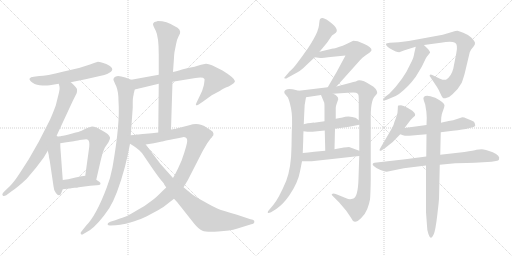
t = 0.00 s
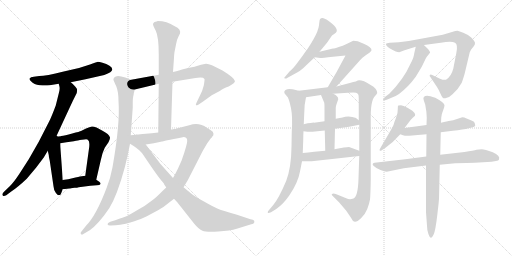
t = 3.68 s
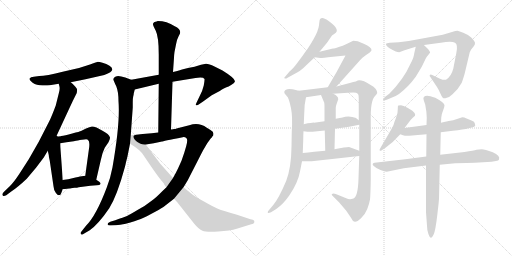
t = 7.35 s
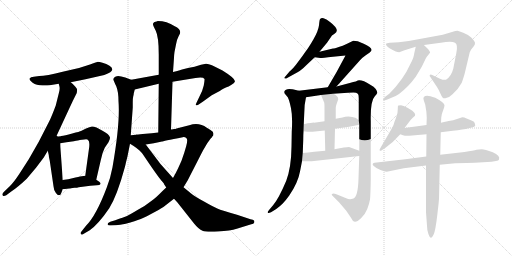
t = 11.03 s
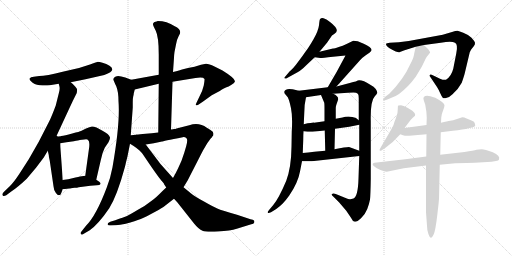
t = 14.70 s
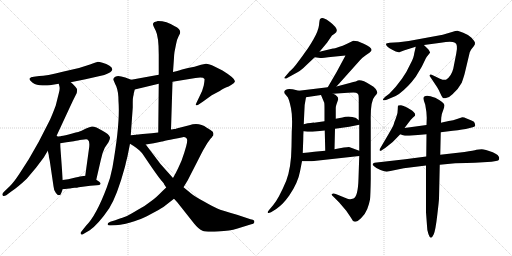
t = 18.38 s

The animated SVG that drew these frames (rendered in a browser with its animation timeline set to each time). Animation: 23 CSS @keyframes rules; one cycle of 18.38 s.

<svg version="1.1" viewBox="0 0 2048 1024" xmlns="http://www.w3.org/2000/svg">
  <g stroke="lightgray" stroke-dasharray="1,1" stroke-width="1" transform="scale(4, 4)">
    <line x1="0" y1="0" x2="256" y2="256"></line>
    <line x1="256" y1="0" x2="0" y2="256"></line>
    <line x1="128" y1="0" x2="128" y2="256"></line>
    <line x1="0" y1="128" x2="256" y2="128"></line>
    <line x1="256" y1="0" x2="512" y2="256"></line>
    <line x1="512" y1="0" x2="256" y2="256"></line>
    <line x1="384" y1="0" x2="384" y2="256"></line>
    <line x1="256" y1="128" x2="512" y2="128"></line>
  </g>
<g transform="scale(1, -1) translate(0, -850)">
   <style type="text/css">
    @keyframes keyframes0 {
      from {
       stroke: black;
       stroke-dashoffset: 572;
       stroke-width: 128;
       }
       65% {
       animation-timing-function: step-end;
       stroke: black;
       stroke-dashoffset: 0;
       stroke-width: 128;
       }
       to {
       stroke: black;
       stroke-width: 1024;
       }
       }
       #make-me-a-hanzi-animation-0 {
         animation: keyframes0 0.715495s both;
         animation-delay: 0.000000s;
         animation-timing-function: linear;
       }
    @keyframes keyframes1 {
      from {
       stroke: black;
       stroke-dashoffset: 785;
       stroke-width: 128;
       }
       72% {
       animation-timing-function: step-end;
       stroke: black;
       stroke-dashoffset: 0;
       stroke-width: 128;
       }
       to {
       stroke: black;
       stroke-width: 1024;
       }
       }
       #make-me-a-hanzi-animation-1 {
         animation: keyframes1 0.888835s both;
         animation-delay: 0.715495s;
         animation-timing-function: linear;
       }
    @keyframes keyframes2 {
      from {
       stroke: black;
       stroke-dashoffset: 476;
       stroke-width: 128;
       }
       61% {
       animation-timing-function: step-end;
       stroke: black;
       stroke-dashoffset: 0;
       stroke-width: 128;
       }
       to {
       stroke: black;
       stroke-width: 1024;
       }
       }
       #make-me-a-hanzi-animation-2 {
         animation: keyframes2 0.637370s both;
         animation-delay: 1.604330s;
         animation-timing-function: linear;
       }
    @keyframes keyframes3 {
      from {
       stroke: black;
       stroke-dashoffset: 592;
       stroke-width: 128;
       }
       66% {
       animation-timing-function: step-end;
       stroke: black;
       stroke-dashoffset: 0;
       stroke-width: 128;
       }
       to {
       stroke: black;
       stroke-width: 1024;
       }
       }
       #make-me-a-hanzi-animation-3 {
         animation: keyframes3 0.731771s both;
         animation-delay: 2.241700s;
         animation-timing-function: linear;
       }
    @keyframes keyframes4 {
      from {
       stroke: black;
       stroke-dashoffset: 401;
       stroke-width: 128;
       }
       57% {
       animation-timing-function: step-end;
       stroke: black;
       stroke-dashoffset: 0;
       stroke-width: 128;
       }
       to {
       stroke: black;
       stroke-width: 1024;
       }
       }
       #make-me-a-hanzi-animation-4 {
         animation: keyframes4 0.576335s both;
         animation-delay: 2.973471s;
         animation-timing-function: linear;
       }
    @keyframes keyframes5 {
      from {
       stroke: black;
       stroke-dashoffset: 721;
       stroke-width: 128;
       }
       70% {
       animation-timing-function: step-end;
       stroke: black;
       stroke-dashoffset: 0;
       stroke-width: 128;
       }
       to {
       stroke: black;
       stroke-width: 1024;
       }
       }
       #make-me-a-hanzi-animation-5 {
         animation: keyframes5 0.836751s both;
         animation-delay: 3.549806s;
         animation-timing-function: linear;
       }
    @keyframes keyframes6 {
      from {
       stroke: black;
       stroke-dashoffset: 931;
       stroke-width: 128;
       }
       75% {
       animation-timing-function: step-end;
       stroke: black;
       stroke-dashoffset: 0;
       stroke-width: 128;
       }
       to {
       stroke: black;
       stroke-width: 1024;
       }
       }
       #make-me-a-hanzi-animation-6 {
         animation: keyframes6 1.007650s both;
         animation-delay: 4.386557s;
         animation-timing-function: linear;
       }
    @keyframes keyframes7 {
      from {
       stroke: black;
       stroke-dashoffset: 709;
       stroke-width: 128;
       }
       70% {
       animation-timing-function: step-end;
       stroke: black;
       stroke-dashoffset: 0;
       stroke-width: 128;
       }
       to {
       stroke: black;
       stroke-width: 1024;
       }
       }
       #make-me-a-hanzi-animation-7 {
         animation: keyframes7 0.826986s both;
         animation-delay: 5.394207s;
         animation-timing-function: linear;
       }
    @keyframes keyframes8 {
      from {
       stroke: black;
       stroke-dashoffset: 1038;
       stroke-width: 128;
       }
       77% {
       animation-timing-function: step-end;
       stroke: black;
       stroke-dashoffset: 0;
       stroke-width: 128;
       }
       to {
       stroke: black;
       stroke-width: 1024;
       }
       }
       #make-me-a-hanzi-animation-8 {
         animation: keyframes8 1.094727s both;
         animation-delay: 6.221193s;
         animation-timing-function: linear;
       }
    @keyframes keyframes9 {
      from {
       stroke: black;
       stroke-dashoffset: 874;
       stroke-width: 128;
       }
       74% {
       animation-timing-function: step-end;
       stroke: black;
       stroke-dashoffset: 0;
       stroke-width: 128;
       }
       to {
       stroke: black;
       stroke-width: 1024;
       }
       }
       #make-me-a-hanzi-animation-9 {
         animation: keyframes9 0.961263s both;
         animation-delay: 7.315920s;
         animation-timing-function: linear;
       }
    @keyframes keyframes10 {
      from {
       stroke: black;
       stroke-dashoffset: 549;
       stroke-width: 128;
       }
       64% {
       animation-timing-function: step-end;
       stroke: black;
       stroke-dashoffset: 0;
       stroke-width: 128;
       }
       to {
       stroke: black;
       stroke-width: 1024;
       }
       }
       #make-me-a-hanzi-animation-10 {
         animation: keyframes10 0.696777s both;
         animation-delay: 8.277183s;
         animation-timing-function: linear;
       }
    @keyframes keyframes11 {
      from {
       stroke: black;
       stroke-dashoffset: 588;
       stroke-width: 128;
       }
       66% {
       animation-timing-function: step-end;
       stroke: black;
       stroke-dashoffset: 0;
       stroke-width: 128;
       }
       to {
       stroke: black;
       stroke-width: 1024;
       }
       }
       #make-me-a-hanzi-animation-11 {
         animation: keyframes11 0.728516s both;
         animation-delay: 8.973960s;
         animation-timing-function: linear;
       }
    @keyframes keyframes12 {
      from {
       stroke: black;
       stroke-dashoffset: 790;
       stroke-width: 128;
       }
       72% {
       animation-timing-function: step-end;
       stroke: black;
       stroke-dashoffset: 0;
       stroke-width: 128;
       }
       to {
       stroke: black;
       stroke-width: 1024;
       }
       }
       #make-me-a-hanzi-animation-12 {
         animation: keyframes12 0.892904s both;
         animation-delay: 9.702476s;
         animation-timing-function: linear;
       }
    @keyframes keyframes13 {
      from {
       stroke: black;
       stroke-dashoffset: 1106;
       stroke-width: 128;
       }
       78% {
       animation-timing-function: step-end;
       stroke: black;
       stroke-dashoffset: 0;
       stroke-width: 128;
       }
       to {
       stroke: black;
       stroke-width: 1024;
       }
       }
       #make-me-a-hanzi-animation-13 {
         animation: keyframes13 1.150065s both;
         animation-delay: 10.595380s;
         animation-timing-function: linear;
       }
    @keyframes keyframes14 {
      from {
       stroke: black;
       stroke-dashoffset: 474;
       stroke-width: 128;
       }
       61% {
       animation-timing-function: step-end;
       stroke: black;
       stroke-dashoffset: 0;
       stroke-width: 128;
       }
       to {
       stroke: black;
       stroke-width: 1024;
       }
       }
       #make-me-a-hanzi-animation-14 {
         animation: keyframes14 0.635742s both;
         animation-delay: 11.745445s;
         animation-timing-function: linear;
       }
    @keyframes keyframes15 {
      from {
       stroke: black;
       stroke-dashoffset: 492;
       stroke-width: 128;
       }
       62% {
       animation-timing-function: step-end;
       stroke: black;
       stroke-dashoffset: 0;
       stroke-width: 128;
       }
       to {
       stroke: black;
       stroke-width: 1024;
       }
       }
       #make-me-a-hanzi-animation-15 {
         animation: keyframes15 0.650391s both;
         animation-delay: 12.381187s;
         animation-timing-function: linear;
       }
    @keyframes keyframes16 {
      from {
       stroke: black;
       stroke-dashoffset: 478;
       stroke-width: 128;
       }
       61% {
       animation-timing-function: step-end;
       stroke: black;
       stroke-dashoffset: 0;
       stroke-width: 128;
       }
       to {
       stroke: black;
       stroke-width: 1024;
       }
       }
       #make-me-a-hanzi-animation-16 {
         animation: keyframes16 0.638997s both;
         animation-delay: 13.031578s;
         animation-timing-function: linear;
       }
    @keyframes keyframes17 {
      from {
       stroke: black;
       stroke-dashoffset: 857;
       stroke-width: 128;
       }
       74% {
       animation-timing-function: step-end;
       stroke: black;
       stroke-dashoffset: 0;
       stroke-width: 128;
       }
       to {
       stroke: black;
       stroke-width: 1024;
       }
       }
       #make-me-a-hanzi-animation-17 {
         animation: keyframes17 0.947428s both;
         animation-delay: 13.670575s;
         animation-timing-function: linear;
       }
    @keyframes keyframes18 {
      from {
       stroke: black;
       stroke-dashoffset: 519;
       stroke-width: 128;
       }
       63% {
       animation-timing-function: step-end;
       stroke: black;
       stroke-dashoffset: 0;
       stroke-width: 128;
       }
       to {
       stroke: black;
       stroke-width: 1024;
       }
       }
       #make-me-a-hanzi-animation-18 {
         animation: keyframes18 0.672363s both;
         animation-delay: 14.618003s;
         animation-timing-function: linear;
       }
    @keyframes keyframes19 {
      from {
       stroke: black;
       stroke-dashoffset: 461;
       stroke-width: 128;
       }
       60% {
       animation-timing-function: step-end;
       stroke: black;
       stroke-dashoffset: 0;
       stroke-width: 128;
       }
       to {
       stroke: black;
       stroke-width: 1024;
       }
       }
       #make-me-a-hanzi-animation-19 {
         animation: keyframes19 0.625163s both;
         animation-delay: 15.290366s;
         animation-timing-function: linear;
       }
    @keyframes keyframes20 {
      from {
       stroke: black;
       stroke-dashoffset: 543;
       stroke-width: 128;
       }
       64% {
       animation-timing-function: step-end;
       stroke: black;
       stroke-dashoffset: 0;
       stroke-width: 128;
       }
       to {
       stroke: black;
       stroke-width: 1024;
       }
       }
       #make-me-a-hanzi-animation-20 {
         animation: keyframes20 0.691895s both;
         animation-delay: 15.915529s;
         animation-timing-function: linear;
       }
    @keyframes keyframes21 {
      from {
       stroke: black;
       stroke-dashoffset: 739;
       stroke-width: 128;
       }
       71% {
       animation-timing-function: step-end;
       stroke: black;
       stroke-dashoffset: 0;
       stroke-width: 128;
       }
       to {
       stroke: black;
       stroke-width: 1024;
       }
       }
       #make-me-a-hanzi-animation-21 {
         animation: keyframes21 0.851400s both;
         animation-delay: 16.607424s;
         animation-timing-function: linear;
       }
    @keyframes keyframes22 {
      from {
       stroke: black;
       stroke-dashoffset: 820;
       stroke-width: 128;
       }
       73% {
       animation-timing-function: step-end;
       stroke: black;
       stroke-dashoffset: 0;
       stroke-width: 128;
       }
       to {
       stroke: black;
       stroke-width: 1024;
       }
       }
       #make-me-a-hanzi-animation-22 {
         animation: keyframes22 0.917318s both;
         animation-delay: 17.458824s;
         animation-timing-function: linear;
       }
</style>
<path d="M 283.0 521.5 L 342.0 533.5 L 417.0 550.5 Q 468.0 567.5 438.0 587.5 Q 426.0 594.5 410.0 599.0 Q 394.0 603.5 389.0 602.5 Q 384.0 601.5 360.0 592.5 L 316.0 578.5 L 255.0 564.5 Q 183.0 546.5 157.0 546.5 L 135.0 543.5 Q 122.0 542.5 118.5 536.5 Q 115.0 530.5 130.5 519.5 Q 146.0 508.5 170.0 508.5 Q 194.0 508.5 199.0 509.5 L 235.0 515.5 L 283.0 521.5 Z" fill="lightgray"></path> 
<path d="M 225.0 304.5 L 284.0 431.5 Q 290.0 443.5 291.0 446.5 L 307.0 478.5 Q 309.0 488.5 308.0 494.5 Q 306.0 499.5 295.0 510.5 Q 284.0 521.5 283.0 521.5 C 261.0 541.5 229.0 544.5 235.0 515.5 L 238.0 503.5 Q 240.0 495.5 236.0 480.5 Q 232.0 464.5 223.0 428.5 Q 205.0 380.5 197.0 365.5 L 155.0 283.5 L 115.0 213.5 L 77.0 154.5 Q 56.0 122.5 39.0 105.5 L 16.0 83.5 Q 6.0 73.5 11.0 68.5 Q 15.0 63.5 25.0 69.5 L 45.0 84.5 Q 70.0 100.5 107.0 135.5 L 144.0 179.5 L 175.0 220.5 L 191.0 247.5 L 225.0 304.5 Z" fill="lightgray"></path> 
<path d="M 191.0 247.5 L 195.0 230.5 Q 195.0 222.5 199.0 207.5 L 214.0 105.5 Q 215.0 89.5 223.0 79.5 Q 231.0 68.5 236.0 69.5 Q 243.0 69.5 245.0 78.5 L 251.0 93.5 L 251.0 130.5 L 243.0 240.5 Q 241.0 262.5 241.0 277.5 C 240.0 321.5 170.0 337.5 191.0 247.5 Z" fill="lightgray"></path> 
<path d="M 319.0 290.5 L 337.0 292.5 Q 350.0 294.5 352.0 290.5 Q 359.0 286.5 357.0 263.5 L 341.0 147.5 C 337.0 117.5 378.0 102.5 385.0 131.5 L 403.0 209.5 Q 409.0 240.5 419.0 259.5 L 434.0 281.5 Q 441.0 296.5 440.0 300.5 Q 436.0 314.5 410.0 327.5 Q 383.0 344.5 368.0 344.5 Q 359.0 342.5 344.0 336.5 L 324.0 326.5 Q 320.0 324.5 289.0 316.5 Q 258.0 308.5 245.0 306.5 L 244.0 305.5 L 241.0 305.5 L 234.0 304.5 L 225.0 304.5 C 195.0 303.5 211.0 272.5 241.0 277.5 L 266.0 281.5 L 295.0 285.5 Q 315.0 289.5 319.0 290.5 Z" fill="lightgray"></path> 
<path d="M 298.0 99.5 Q 309.0 99.5 315.0 101.5 L 361.0 107.5 L 387.0 109.5 Q 400.0 109.5 402.0 114.5 Q 403.0 119.5 397.0 123.5 L 385.0 131.5 L 341.0 147.5 L 327.0 145.5 Q 325.0 145.5 302.0 140.5 L 273.0 133.5 Q 269.0 132.5 251.0 130.5 C 221.0 127.5 221.0 90.5 251.0 93.5 L 277.0 96.5 Q 281.0 96.5 284.0 97.5 L 298.0 99.5 Z" fill="lightgray"></path> 
<path d="M 690.0 523.5 L 782.0 538.5 Q 813.0 543.5 818.0 534.5 Q 819.0 531.5 815.0 508.5 Q 810.0 485.5 797.0 462.5 L 785.0 437.5 Q 779.0 423.5 793.0 431.5 L 811.0 443.5 L 847.0 469.5 L 879.0 486.5 Q 898.0 499.5 906.0 501.5 Q 913.0 503.5 926.0 511.5 Q 939.0 518.5 940.0 525.5 Q 940.0 537.5 890.0 568.5 L 858.0 584.5 Q 836.0 595.5 824.0 595.5 L 804.0 591.5 L 778.0 583.5 L 752.0 578.5 L 732.0 573.5 Q 720.0 569.5 692.0 562.5 L 635.0 551.5 L 525.0 531.5 C 495.0 526.5 510.0 485.5 539.0 492.5 L 635.0 515.5 L 690.0 523.5 Z" fill="lightgray"></path> 
<path d="M 525.0 531.5 L 501.0 540.5 Q 466.0 552.5 457.0 540.5 Q 452.0 534.5 454.0 530.5 Q 455.0 526.5 465.0 505.5 Q 474.0 483.5 474.0 445.5 Q 481.0 358.5 450.0 181.5 Q 442.0 138.5 427.0 100.5 Q 385.0 -11.5 344.0 -52.5 L 325.0 -76.5 Q 320.0 -81.5 324.0 -86.5 Q 327.0 -90.5 335.0 -84.5 L 359.0 -70.5 Q 394.0 -45.5 437.0 17.5 Q 469.0 69.5 499.0 180.5 Q 502.0 191.5 504.0 201.5 L 510.0 225.5 L 520.0 275.5 L 523.0 309.5 L 531.0 420.5 L 531.0 441.5 Q 531.0 457.5 533.0 465.5 Q 535.0 472.5 535.0 476.5 L 539.0 492.5 C 545.0 521.5 546.0 523.5 525.0 531.5 Z" fill="lightgray"></path> 
<path d="M 684.0 332.5 L 690.0 523.5 L 692.0 562.5 L 696.0 619.5 Q 696.0 628.5 698.0 642.5 L 704.0 672.5 Q 708.0 694.5 714.0 704.5 L 720.0 716.5 Q 725.0 733.5 699.0 745.5 Q 667.0 766.5 631.0 766.5 Q 628.0 765.5 618.0 762.5 Q 611.0 757.5 612.0 752.5 Q 613.0 747.5 617.0 739.5 L 623.0 727.5 Q 635.0 703.5 635.0 632.5 L 635.0 551.5 L 635.0 515.5 L 633.0 320.5 C 633.0 290.5 683.0 302.5 684.0 332.5 Z" fill="lightgray"></path> 
<path d="M 757.0 349.5 L 706.0 336.5 Q 702.0 334.5 695.0 334.5 L 693.0 333.5 Q 686.0 333.5 684.0 332.5 L 633.0 320.5 L 607.0 317.5 L 571.0 314.5 Q 549.0 312.5 545.0 311.5 C 515.0 308.5 553.0 267.5 583.0 272.5 L 615.0 277.5 L 648.0 284.5 Q 649.0 285.5 731.0 301.5 Q 740.0 302.5 746.0 297.5 Q 752.0 291.5 745.0 266.5 L 737.0 239.5 L 726.0 207.5 L 712.0 176.5 Q 705.0 161.5 692.0 138.5 L 665.0 100.5 L 650.0 86.5 Q 622.0 57.5 604.0 45.5 Q 582.0 27.5 550.0 10.5 Q 520.0 -7.5 508.0 -13.5 Q 495.0 -18.5 461.0 -30.5 L 441.0 -36.5 Q 430.0 -40.5 430.0 -46.5 Q 432.0 -52.5 443.0 -51.5 L 463.0 -50.5 Q 479.0 -49.5 503.0 -44.5 Q 542.0 -33.5 563.0 -25.5 Q 584.0 -16.5 619.0 2.5 Q 653.0 21.5 655.0 23.5 L 696.0 55.5 L 734.0 101.5 L 751.0 129.5 L 796.0 217.5 Q 810.0 245.5 816.0 255.5 L 829.0 277.5 L 842.0 295.5 Q 848.0 301.5 850.0 305.5 Q 854.0 307.5 854.0 315.5 Q 854.0 323.5 842.0 330.5 Q 830.0 337.5 827.0 339.5 Q 797.0 361.5 757.0 349.5 Z" fill="lightgray"></path> 
<path d="M 520.0 275.5 L 533.0 267.5 Q 544.0 261.5 557.0 249.5 Q 570.0 237.5 574.0 229.5 L 597.0 195.5 Q 639.0 134.5 648.0 125.5 Q 657.0 116.5 657.0 112.5 L 665.0 100.5 L 696.0 55.5 L 709.0 41.5 L 777.0 -44.5 Q 795.0 -66.5 810.0 -72.5 Q 824.0 -78.5 873.0 -75.5 Q 921.0 -72.5 947.0 -64.5 L 1005.0 -46.5 Q 1015.0 -45.5 1017.0 -39.5 Q 1018.0 -33.5 1016.0 -31.5 Q 1013.0 -28.5 1002.0 -26.5 L 948.0 -8.5 Q 887.0 8.5 869.0 16.5 Q 851.0 24.5 816.0 44.5 Q 780.0 63.5 762.0 78.5 L 734.0 101.5 L 692.0 138.5 L 642.0 194.5 L 583.0 272.5 C 565.0 296.5 553.0 312.5 545.0 311.5 L 523.0 309.5 C 493.0 306.5 494.0 291.5 520.0 275.5 Z" fill="lightgray"></path> 
<path d="M 1278.0 643.5 L 1308.0 679.5 L 1328.0 708.5 L 1338.0 715.5 Q 1363.0 729.5 1320.0 762.5 Q 1305.0 775.5 1294.0 777.5 Q 1283.0 778.5 1280.0 773.5 Q 1278.0 771.5 1276.0 749.5 Q 1273.0 726.5 1254.0 693.5 Q 1235.0 660.5 1221.0 642.5 Q 1211.0 627.5 1192.0 602.5 Q 1173.0 576.5 1159.0 565.5 L 1137.0 539.5 Q 1137.0 538.5 1139.0 536.5 Q 1141.0 533.5 1152.0 540.5 L 1192.0 562.5 Q 1204.0 568.5 1225.0 589.5 L 1259.0 621.5 L 1278.0 643.5 Z" fill="lightgray"></path> 
<path d="M 1346.0 504.5 L 1440.0 609.5 Q 1451.0 621.5 1463.0 629.5 L 1479.0 640.5 Q 1485.0 646.5 1486.0 649.5 Q 1488.0 660.5 1455.0 675.5 Q 1438.0 683.5 1431.0 685.5 L 1413.0 687.5 L 1384.0 673.5 Q 1372.0 667.5 1355.0 662.5 Q 1337.0 656.5 1332.0 656.5 L 1278.0 643.5 C 1249.0 636.5 1229.0 625.5 1259.0 621.5 L 1281.0 618.5 Q 1281.0 617.5 1332.0 623.5 L 1382.0 628.5 L 1347.0 563.5 L 1311.0 501.5 C 1296.0 475.5 1326.0 482.5 1346.0 504.5 Z" fill="lightgray"></path> 
<path d="M 1137.0 483.5 Q 1137.0 476.5 1141.0 473.5 L 1151.0 461.5 Q 1157.0 451.5 1164.0 417.5 Q 1171.0 383.5 1167.0 323.5 L 1166.0 263.5 Q 1165.0 180.5 1145.0 127.5 Q 1115.0 56.5 1093.0 30.5 L 1077.0 11.5 Q 1070.0 4.5 1071.0 0.5 Q 1072.0 -4.5 1084.0 1.5 L 1105.0 14.5 Q 1120.0 25.5 1131.0 36.5 Q 1142.0 47.5 1157.0 68.5 Q 1192.0 119.5 1200.0 164.5 L 1208.0 205.5 L 1211.0 238.5 L 1213.0 292.5 Q 1213.0 311.5 1214.0 325.5 L 1215.0 353.5 L 1217.0 397.5 Q 1217.0 432.5 1224.0 461.5 C 1228.0 479.5 1224.0 480.5 1195.0 487.5 L 1175.0 492.5 Q 1173.0 493.5 1157.0 494.5 Q 1141.0 494.5 1137.0 483.5 Z" fill="lightgray"></path> 
<path d="M 1437.0 226.5 L 1434.0 136.5 Q 1432.0 64.5 1414.0 56.5 Q 1404.0 53.5 1401.0 53.5 Q 1397.0 52.5 1380.0 59.5 L 1343.0 74.5 Q 1332.0 77.5 1328.0 74.5 Q 1324.0 71.5 1334.0 63.5 L 1356.0 41.5 L 1385.0 7.5 L 1404.0 -20.5 Q 1410.0 -34.5 1419.0 -36.5 Q 1427.0 -38.5 1444.0 -22.5 Q 1461.0 -6.5 1469.0 14.5 Q 1477.0 35.5 1480.0 52.5 Q 1482.0 69.5 1483.0 134.5 L 1483.0 365.5 Q 1481.0 447.5 1500.0 466.5 Q 1505.0 470.5 1509.0 478.5 Q 1510.0 483.5 1503.0 494.5 Q 1496.0 504.5 1481.0 511.5 Q 1448.0 532.5 1431.0 528.5 Q 1431.0 526.5 1399.0 518.5 L 1346.0 504.5 L 1311.0 501.5 L 1195.0 487.5 C 1165.0 483.5 1194.0 457.5 1224.0 461.5 L 1284.0 470.5 L 1332.0 475.5 L 1392.0 479.5 Q 1420.0 481.5 1424.0 479.5 Q 1428.0 477.5 1432.0 474.5 Q 1435.0 471.5 1435.0 456.5 L 1435.0 369.5 L 1437.0 351.5 L 1437.0 247.5 L 1437.0 226.5 Z" fill="lightgray"></path> 
<path d="M 1214.0 325.5 L 1230.0 323.5 Q 1232.0 322.5 1250.0 323.5 L 1299.0 328.5 L 1340.0 335.5 L 1397.0 343.5 L 1437.0 351.5 C 1453.0 354.5 1453.0 354.5 1435.0 369.5 L 1425.0 377.5 Q 1420.0 381.5 1401.0 383.5 Q 1382.0 384.5 1370.0 380.5 L 1343.0 375.5 L 1298.0 365.5 L 1256.0 359.5 Q 1255.0 360.5 1215.0 353.5 C 1185.0 348.5 1184.0 329.5 1214.0 325.5 Z" fill="lightgray"></path> 
<path d="M 1299.0 328.5 L 1301.0 247.5 C 1302.0 217.5 1337.0 223.5 1338.0 253.5 L 1340.0 335.5 L 1343.0 375.5 L 1343.0 419.5 Q 1343.0 425.5 1346.0 433.5 L 1353.0 453.5 Q 1353.0 467.5 1332.0 475.5 C 1305.0 487.5 1272.0 498.5 1284.0 470.5 L 1297.0 439.5 Q 1298.0 433.5 1298.0 410.5 L 1298.0 365.5 L 1299.0 328.5 Z" fill="lightgray"></path> 
<path d="M 1208.0 205.5 L 1247.0 205.5 L 1437.0 226.5 C 1467.0 229.5 1465.0 237.5 1437.0 247.5 L 1399.0 261.5 Q 1393.0 263.5 1338.0 253.5 L 1301.0 247.5 L 1257.0 243.5 Q 1232.0 240.5 1211.0 238.5 C 1181.0 235.5 1178.0 205.5 1208.0 205.5 Z" fill="lightgray"></path> 
<path d="M 1859.0 557.5 L 1879.0 641.5 Q 1885.0 654.5 1887.0 655.5 L 1895.0 665.5 Q 1901.0 672.5 1900.0 679.5 Q 1899.0 685.5 1886.0 699.5 Q 1872.0 712.5 1853.0 719.5 Q 1837.0 726.5 1830.0 727.5 Q 1823.0 727.5 1808.0 722.5 Q 1793.0 717.5 1771.0 711.5 L 1635.0 686.5 L 1595.0 681.5 L 1559.0 679.5 Q 1546.0 677.5 1544.0 675.5 Q 1543.0 673.5 1547.0 666.5 Q 1555.0 658.5 1569.0 651.5 L 1583.0 644.5 Q 1591.0 641.5 1597.0 641.5 L 1618.0 649.5 L 1663.0 663.5 L 1696.0 670.5 L 1763.0 679.5 Q 1807.0 686.5 1820.0 679.5 Q 1833.0 672.5 1825.0 636.5 L 1813.0 575.5 Q 1805.0 544.5 1784.0 531.5 Q 1776.0 528.5 1760.0 535.5 L 1731.0 549.5 Q 1722.0 553.5 1719.0 550.5 Q 1717.0 547.5 1722.0 541.5 L 1748.0 502.5 Q 1755.0 491.5 1761.0 477.5 Q 1767.0 463.5 1771.0 459.5 Q 1775.0 455.5 1787.0 459.5 Q 1799.0 462.5 1810.0 473.5 Q 1835.0 496.5 1847.0 519.5 Q 1856.0 545.5 1859.0 557.5 Z" fill="lightgray"></path> 
<path d="M 1663.0 663.5 L 1657.0 637.5 Q 1656.0 621.5 1642.0 595.5 Q 1614.0 532.5 1557.0 475.5 L 1541.0 463.5 Q 1531.0 454.5 1532.0 451.5 Q 1532.0 447.5 1547.0 451.5 L 1566.0 459.5 Q 1580.0 463.5 1596.0 474.5 Q 1634.0 503.5 1663.0 543.5 L 1687.0 583.5 L 1703.0 616.5 Q 1703.0 618.5 1720.0 639.5 Q 1721.0 642.5 1713.0 653.5 Q 1699.0 666.5 1696.0 670.5 C 1676.0 692.5 1670.0 692.5 1663.0 663.5 Z" fill="lightgray"></path> 
<path d="M 1618.0 338.5 L 1634.0 359.5 Q 1644.0 374.5 1651.0 379.5 L 1660.0 387.5 Q 1662.0 394.5 1658.0 398.5 Q 1654.0 404.5 1648.0 408.5 L 1628.0 420.5 Q 1613.0 428.5 1604.0 429.5 Q 1595.0 429.5 1593.0 428.5 Q 1591.0 427.5 1591.0 413.5 Q 1591.0 399.5 1587.0 388.5 L 1582.0 373.5 Q 1577.0 362.5 1575.0 353.5 Q 1572.0 344.5 1555.0 315.5 L 1521.0 257.5 Q 1517.0 253.5 1519.0 247.5 Q 1520.0 244.5 1530.0 251.5 L 1542.0 259.5 Q 1574.0 282.5 1601.0 313.5 L 1618.0 338.5 Z" fill="lightgray"></path> 
<path d="M 1706.0 350.5 L 1618.0 338.5 C 1588.0 334.5 1573.0 323.5 1601.0 313.5 L 1612.0 309.5 Q 1621.0 306.5 1637.0 307.5 L 1706.0 313.5 L 1763.0 321.5 L 1811.0 327.5 Q 1854.0 332.5 1875.0 337.5 L 1891.0 341.5 Q 1901.0 343.5 1901.0 348.5 L 1899.0 357.5 Q 1899.0 363.5 1886.0 368.5 L 1864.0 377.5 Q 1858.0 381.5 1849.0 381.5 L 1828.0 374.5 Q 1811.0 367.5 1801.0 367.5 Q 1790.0 366.5 1764.0 359.5 L 1706.0 350.5 Z" fill="lightgray"></path> 
<path d="M 1705.0 224.5 L 1621.0 213.5 L 1498.0 199.5 Q 1485.0 195.5 1495.0 186.5 Q 1504.0 177.5 1522.0 170.5 Q 1539.0 163.5 1547.0 163.5 L 1615.0 177.5 L 1704.0 188.5 L 1759.0 191.5 L 1821.0 197.5 Q 1871.0 199.5 1899.0 199.5 L 1966.0 203.5 L 1984.0 206.5 Q 1995.0 208.5 1996.0 212.5 Q 2002.0 228.5 1971.0 241.5 Q 1939.0 253.5 1927.0 253.5 Q 1915.0 253.5 1906.0 251.5 Q 1896.0 248.5 1858.0 242.5 L 1761.0 231.5 L 1705.0 224.5 Z" fill="lightgray"></path> 
<path d="M 1764.0 359.5 L 1765.0 379.5 Q 1767.0 397.5 1773.0 410.5 Q 1778.0 423.5 1778.0 429.5 Q 1777.0 440.5 1741.0 459.5 Q 1719.0 467.5 1709.0 467.5 Q 1689.0 467.5 1695.0 449.5 L 1701.0 431.5 Q 1707.0 400.5 1707.0 379.5 L 1706.0 350.5 L 1706.0 313.5 L 1705.0 224.5 L 1704.0 188.5 L 1704.0 1.5 L 1708.0 -52.5 Q 1708.0 -72.5 1714.0 -86.5 Q 1719.0 -100.5 1723.0 -100.5 Q 1727.0 -102.5 1735.0 -86.5 Q 1742.0 -70.5 1749.0 -10.5 Q 1756.0 49.5 1756.0 55.5 L 1759.0 191.5 L 1761.0 231.5 L 1763.0 321.5 L 1764.0 359.5 Z" fill="lightgray"></path> 
      <clipPath id="make-me-a-hanzi-clip-0">
      <path d="M 283.0 521.5 L 342.0 533.5 L 417.0 550.5 Q 468.0 567.5 438.0 587.5 Q 426.0 594.5 410.0 599.0 Q 394.0 603.5 389.0 602.5 Q 384.0 601.5 360.0 592.5 L 316.0 578.5 L 255.0 564.5 Q 183.0 546.5 157.0 546.5 L 135.0 543.5 Q 122.0 542.5 118.5 536.5 Q 115.0 530.5 130.5 519.5 Q 146.0 508.5 170.0 508.5 Q 194.0 508.5 199.0 509.5 L 235.0 515.5 L 283.0 521.5 Z" fill="lightgray"></path>
      </clipPath>
      <path clip-path="url(#make-me-a-hanzi-clip-0)" d="M 125.0 533.5 L 153.0 527.5 L 202.0 530.5 L 397.0 574.5 L 435.0 574.5 " fill="none" id="make-me-a-hanzi-animation-0" stroke-dasharray="444 888" stroke-linecap="round"></path>

      <clipPath id="make-me-a-hanzi-clip-1">
      <path d="M 225.0 304.5 L 284.0 431.5 Q 290.0 443.5 291.0 446.5 L 307.0 478.5 Q 309.0 488.5 308.0 494.5 Q 306.0 499.5 295.0 510.5 Q 284.0 521.5 283.0 521.5 C 261.0 541.5 229.0 544.5 235.0 515.5 L 238.0 503.5 Q 240.0 495.5 236.0 480.5 Q 232.0 464.5 223.0 428.5 Q 205.0 380.5 197.0 365.5 L 155.0 283.5 L 115.0 213.5 L 77.0 154.5 Q 56.0 122.5 39.0 105.5 L 16.0 83.5 Q 6.0 73.5 11.0 68.5 Q 15.0 63.5 25.0 69.5 L 45.0 84.5 Q 70.0 100.5 107.0 135.5 L 144.0 179.5 L 175.0 220.5 L 191.0 247.5 L 225.0 304.5 Z" fill="lightgray"></path>
      </clipPath>
      <path clip-path="url(#make-me-a-hanzi-clip-1)" d="M 242.0 510.5 L 272.0 485.5 L 212.0 336.5 L 152.0 229.5 L 90.0 141.5 L 17.0 74.5 " fill="none" id="make-me-a-hanzi-animation-1" stroke-dasharray="657 1314" stroke-linecap="round"></path>

      <clipPath id="make-me-a-hanzi-clip-2">
      <path d="M 191.0 247.5 L 195.0 230.5 Q 195.0 222.5 199.0 207.5 L 214.0 105.5 Q 215.0 89.5 223.0 79.5 Q 231.0 68.5 236.0 69.5 Q 243.0 69.5 245.0 78.5 L 251.0 93.5 L 251.0 130.5 L 243.0 240.5 Q 241.0 262.5 241.0 277.5 C 240.0 321.5 170.0 337.5 191.0 247.5 Z" fill="lightgray"></path>
      </clipPath>
      <path clip-path="url(#make-me-a-hanzi-clip-2)" d="M 226.0 296.5 L 218.0 240.5 L 236.0 78.5 " fill="none" id="make-me-a-hanzi-animation-2" stroke-dasharray="348 696" stroke-linecap="round"></path>

      <clipPath id="make-me-a-hanzi-clip-3">
      <path d="M 319.0 290.5 L 337.0 292.5 Q 350.0 294.5 352.0 290.5 Q 359.0 286.5 357.0 263.5 L 341.0 147.5 C 337.0 117.5 378.0 102.5 385.0 131.5 L 403.0 209.5 Q 409.0 240.5 419.0 259.5 L 434.0 281.5 Q 441.0 296.5 440.0 300.5 Q 436.0 314.5 410.0 327.5 Q 383.0 344.5 368.0 344.5 Q 359.0 342.5 344.0 336.5 L 324.0 326.5 Q 320.0 324.5 289.0 316.5 Q 258.0 308.5 245.0 306.5 L 244.0 305.5 L 241.0 305.5 L 234.0 304.5 L 225.0 304.5 C 195.0 303.5 211.0 272.5 241.0 277.5 L 266.0 281.5 L 295.0 285.5 Q 315.0 289.5 319.0 290.5 Z" fill="lightgray"></path>
      </clipPath>
      <path clip-path="url(#make-me-a-hanzi-clip-3)" d="M 230.0 298.5 L 247.0 291.5 L 359.0 315.5 L 370.0 314.5 L 385.0 302.5 L 394.0 292.5 L 367.0 163.5 L 380.0 139.5 " fill="none" id="make-me-a-hanzi-animation-3" stroke-dasharray="464 928" stroke-linecap="round"></path>

      <clipPath id="make-me-a-hanzi-clip-4">
      <path d="M 298.0 99.5 Q 309.0 99.5 315.0 101.5 L 361.0 107.5 L 387.0 109.5 Q 400.0 109.5 402.0 114.5 Q 403.0 119.5 397.0 123.5 L 385.0 131.5 L 341.0 147.5 L 327.0 145.5 Q 325.0 145.5 302.0 140.5 L 273.0 133.5 Q 269.0 132.5 251.0 130.5 C 221.0 127.5 221.0 90.5 251.0 93.5 L 277.0 96.5 Q 281.0 96.5 284.0 97.5 L 298.0 99.5 Z" fill="lightgray"></path>
      </clipPath>
      <path clip-path="url(#make-me-a-hanzi-clip-4)" d="M 257.0 99.5 L 267.0 112.5 L 315.0 123.5 L 342.0 126.5 L 393.0 115.5 " fill="none" id="make-me-a-hanzi-animation-4" stroke-dasharray="273 546" stroke-linecap="round"></path>

      <clipPath id="make-me-a-hanzi-clip-5">
      <path d="M 690.0 523.5 L 782.0 538.5 Q 813.0 543.5 818.0 534.5 Q 819.0 531.5 815.0 508.5 Q 810.0 485.5 797.0 462.5 L 785.0 437.5 Q 779.0 423.5 793.0 431.5 L 811.0 443.5 L 847.0 469.5 L 879.0 486.5 Q 898.0 499.5 906.0 501.5 Q 913.0 503.5 926.0 511.5 Q 939.0 518.5 940.0 525.5 Q 940.0 537.5 890.0 568.5 L 858.0 584.5 Q 836.0 595.5 824.0 595.5 L 804.0 591.5 L 778.0 583.5 L 752.0 578.5 L 732.0 573.5 Q 720.0 569.5 692.0 562.5 L 635.0 551.5 L 525.0 531.5 C 495.0 526.5 510.0 485.5 539.0 492.5 L 635.0 515.5 L 690.0 523.5 Z" fill="lightgray"></path>
      </clipPath>
      <path clip-path="url(#make-me-a-hanzi-clip-5)" d="M 534.0 527.5 L 555.0 516.5 L 763.0 558.5 L 825.0 565.5 L 848.0 551.5 L 863.0 528.5 L 794.0 440.5 " fill="none" id="make-me-a-hanzi-animation-5" stroke-dasharray="593 1186" stroke-linecap="round"></path>

      <clipPath id="make-me-a-hanzi-clip-6">
      <path d="M 525.0 531.5 L 501.0 540.5 Q 466.0 552.5 457.0 540.5 Q 452.0 534.5 454.0 530.5 Q 455.0 526.5 465.0 505.5 Q 474.0 483.5 474.0 445.5 Q 481.0 358.5 450.0 181.5 Q 442.0 138.5 427.0 100.5 Q 385.0 -11.5 344.0 -52.5 L 325.0 -76.5 Q 320.0 -81.5 324.0 -86.5 Q 327.0 -90.5 335.0 -84.5 L 359.0 -70.5 Q 394.0 -45.5 437.0 17.5 Q 469.0 69.5 499.0 180.5 Q 502.0 191.5 504.0 201.5 L 510.0 225.5 L 520.0 275.5 L 523.0 309.5 L 531.0 420.5 L 531.0 441.5 Q 531.0 457.5 533.0 465.5 Q 535.0 472.5 535.0 476.5 L 539.0 492.5 C 545.0 521.5 546.0 523.5 525.0 531.5 Z" fill="lightgray"></path>
      </clipPath>
      <path clip-path="url(#make-me-a-hanzi-clip-6)" d="M 467.0 531.5 L 499.0 506.5 L 504.0 488.5 L 495.0 294.5 L 474.0 176.5 L 454.0 106.5 L 416.0 20.5 L 381.0 -31.5 L 329.0 -81.5 " fill="none" id="make-me-a-hanzi-animation-6" stroke-dasharray="803 1606" stroke-linecap="round"></path>

      <clipPath id="make-me-a-hanzi-clip-7">
      <path d="M 684.0 332.5 L 690.0 523.5 L 692.0 562.5 L 696.0 619.5 Q 696.0 628.5 698.0 642.5 L 704.0 672.5 Q 708.0 694.5 714.0 704.5 L 720.0 716.5 Q 725.0 733.5 699.0 745.5 Q 667.0 766.5 631.0 766.5 Q 628.0 765.5 618.0 762.5 Q 611.0 757.5 612.0 752.5 Q 613.0 747.5 617.0 739.5 L 623.0 727.5 Q 635.0 703.5 635.0 632.5 L 635.0 551.5 L 635.0 515.5 L 633.0 320.5 C 633.0 290.5 683.0 302.5 684.0 332.5 Z" fill="lightgray"></path>
      </clipPath>
      <path clip-path="url(#make-me-a-hanzi-clip-7)" d="M 626.0 750.5 L 648.0 738.5 L 671.0 713.5 L 659.0 352.5 L 638.0 327.5 " fill="none" id="make-me-a-hanzi-animation-7" stroke-dasharray="581 1162" stroke-linecap="round"></path>

      <clipPath id="make-me-a-hanzi-clip-8">
      <path d="M 757.0 349.5 L 706.0 336.5 Q 702.0 334.5 695.0 334.5 L 693.0 333.5 Q 686.0 333.5 684.0 332.5 L 633.0 320.5 L 607.0 317.5 L 571.0 314.5 Q 549.0 312.5 545.0 311.5 C 515.0 308.5 553.0 267.5 583.0 272.5 L 615.0 277.5 L 648.0 284.5 Q 649.0 285.5 731.0 301.5 Q 740.0 302.5 746.0 297.5 Q 752.0 291.5 745.0 266.5 L 737.0 239.5 L 726.0 207.5 L 712.0 176.5 Q 705.0 161.5 692.0 138.5 L 665.0 100.5 L 650.0 86.5 Q 622.0 57.5 604.0 45.5 Q 582.0 27.5 550.0 10.5 Q 520.0 -7.5 508.0 -13.5 Q 495.0 -18.5 461.0 -30.5 L 441.0 -36.5 Q 430.0 -40.5 430.0 -46.5 Q 432.0 -52.5 443.0 -51.5 L 463.0 -50.5 Q 479.0 -49.5 503.0 -44.5 Q 542.0 -33.5 563.0 -25.5 Q 584.0 -16.5 619.0 2.5 Q 653.0 21.5 655.0 23.5 L 696.0 55.5 L 734.0 101.5 L 751.0 129.5 L 796.0 217.5 Q 810.0 245.5 816.0 255.5 L 829.0 277.5 L 842.0 295.5 Q 848.0 301.5 850.0 305.5 Q 854.0 307.5 854.0 315.5 Q 854.0 323.5 842.0 330.5 Q 830.0 337.5 827.0 339.5 Q 797.0 361.5 757.0 349.5 Z" fill="lightgray"></path>
      </clipPath>
      <path clip-path="url(#make-me-a-hanzi-clip-8)" d="M 550.0 306.5 L 563.0 308.5 L 596.0 295.5 L 730.0 322.5 L 757.0 322.5 L 782.0 314.5 L 791.0 303.5 L 778.0 256.5 L 725.0 139.5 L 680.0 77.5 L 632.0 36.5 L 573.0 0.5 L 509.0 -29.5 L 438.0 -44.5 " fill="none" id="make-me-a-hanzi-animation-8" stroke-dasharray="910 1820" stroke-linecap="round"></path>

      <clipPath id="make-me-a-hanzi-clip-9">
      <path d="M 520.0 275.5 L 533.0 267.5 Q 544.0 261.5 557.0 249.5 Q 570.0 237.5 574.0 229.5 L 597.0 195.5 Q 639.0 134.5 648.0 125.5 Q 657.0 116.5 657.0 112.5 L 665.0 100.5 L 696.0 55.5 L 709.0 41.5 L 777.0 -44.5 Q 795.0 -66.5 810.0 -72.5 Q 824.0 -78.5 873.0 -75.5 Q 921.0 -72.5 947.0 -64.5 L 1005.0 -46.5 Q 1015.0 -45.5 1017.0 -39.5 Q 1018.0 -33.5 1016.0 -31.5 Q 1013.0 -28.5 1002.0 -26.5 L 948.0 -8.5 Q 887.0 8.5 869.0 16.5 Q 851.0 24.5 816.0 44.5 Q 780.0 63.5 762.0 78.5 L 734.0 101.5 L 692.0 138.5 L 642.0 194.5 L 583.0 272.5 C 565.0 296.5 553.0 312.5 545.0 311.5 L 523.0 309.5 C 493.0 306.5 494.0 291.5 520.0 275.5 Z" fill="lightgray"></path>
      </clipPath>
      <path clip-path="url(#make-me-a-hanzi-clip-9)" d="M 529.0 303.5 L 566.0 265.5 L 716.0 77.5 L 821.0 -16.5 L 843.0 -26.5 L 895.0 -34.5 L 1002.0 -36.5 " fill="none" id="make-me-a-hanzi-animation-9" stroke-dasharray="746 1492" stroke-linecap="round"></path>

      <clipPath id="make-me-a-hanzi-clip-10">
      <path d="M 1278.0 643.5 L 1308.0 679.5 L 1328.0 708.5 L 1338.0 715.5 Q 1363.0 729.5 1320.0 762.5 Q 1305.0 775.5 1294.0 777.5 Q 1283.0 778.5 1280.0 773.5 Q 1278.0 771.5 1276.0 749.5 Q 1273.0 726.5 1254.0 693.5 Q 1235.0 660.5 1221.0 642.5 Q 1211.0 627.5 1192.0 602.5 Q 1173.0 576.5 1159.0 565.5 L 1137.0 539.5 Q 1137.0 538.5 1139.0 536.5 Q 1141.0 533.5 1152.0 540.5 L 1192.0 562.5 Q 1204.0 568.5 1225.0 589.5 L 1259.0 621.5 L 1278.0 643.5 Z" fill="lightgray"></path>
      </clipPath>
      <path clip-path="url(#make-me-a-hanzi-clip-10)" d="M 1289.0 767.5 L 1306.0 732.5 L 1289.0 699.5 L 1208.0 594.5 L 1143.0 541.5 " fill="none" id="make-me-a-hanzi-animation-10" stroke-dasharray="421 842" stroke-linecap="round"></path>

      <clipPath id="make-me-a-hanzi-clip-11">
      <path d="M 1346.0 504.5 L 1440.0 609.5 Q 1451.0 621.5 1463.0 629.5 L 1479.0 640.5 Q 1485.0 646.5 1486.0 649.5 Q 1488.0 660.5 1455.0 675.5 Q 1438.0 683.5 1431.0 685.5 L 1413.0 687.5 L 1384.0 673.5 Q 1372.0 667.5 1355.0 662.5 Q 1337.0 656.5 1332.0 656.5 L 1278.0 643.5 C 1249.0 636.5 1229.0 625.5 1259.0 621.5 L 1281.0 618.5 Q 1281.0 617.5 1332.0 623.5 L 1382.0 628.5 L 1347.0 563.5 L 1311.0 501.5 C 1296.0 475.5 1326.0 482.5 1346.0 504.5 Z" fill="lightgray"></path>
      </clipPath>
      <path clip-path="url(#make-me-a-hanzi-clip-11)" d="M 1265.0 625.5 L 1386.0 650.5 L 1419.0 642.5 L 1413.0 623.5 L 1350.0 532.5 L 1339.0 518.5 L 1316.0 506.5 " fill="none" id="make-me-a-hanzi-animation-11" stroke-dasharray="460 920" stroke-linecap="round"></path>

      <clipPath id="make-me-a-hanzi-clip-12">
      <path d="M 1137.0 483.5 Q 1137.0 476.5 1141.0 473.5 L 1151.0 461.5 Q 1157.0 451.5 1164.0 417.5 Q 1171.0 383.5 1167.0 323.5 L 1166.0 263.5 Q 1165.0 180.5 1145.0 127.5 Q 1115.0 56.5 1093.0 30.5 L 1077.0 11.5 Q 1070.0 4.5 1071.0 0.5 Q 1072.0 -4.5 1084.0 1.5 L 1105.0 14.5 Q 1120.0 25.5 1131.0 36.5 Q 1142.0 47.5 1157.0 68.5 Q 1192.0 119.5 1200.0 164.5 L 1208.0 205.5 L 1211.0 238.5 L 1213.0 292.5 Q 1213.0 311.5 1214.0 325.5 L 1215.0 353.5 L 1217.0 397.5 Q 1217.0 432.5 1224.0 461.5 C 1228.0 479.5 1224.0 480.5 1195.0 487.5 L 1175.0 492.5 Q 1173.0 493.5 1157.0 494.5 Q 1141.0 494.5 1137.0 483.5 Z" fill="lightgray"></path>
      </clipPath>
      <path clip-path="url(#make-me-a-hanzi-clip-12)" d="M 1147.0 481.5 L 1169.0 472.5 L 1190.0 448.5 L 1189.0 246.5 L 1181.0 175.5 L 1167.0 126.5 L 1139.0 71.5 L 1104.0 26.5 L 1077.0 4.5 " fill="none" id="make-me-a-hanzi-animation-12" stroke-dasharray="662 1324" stroke-linecap="round"></path>

      <clipPath id="make-me-a-hanzi-clip-13">
      <path d="M 1437.0 226.5 L 1434.0 136.5 Q 1432.0 64.5 1414.0 56.5 Q 1404.0 53.5 1401.0 53.5 Q 1397.0 52.5 1380.0 59.5 L 1343.0 74.5 Q 1332.0 77.5 1328.0 74.5 Q 1324.0 71.5 1334.0 63.5 L 1356.0 41.5 L 1385.0 7.5 L 1404.0 -20.5 Q 1410.0 -34.5 1419.0 -36.5 Q 1427.0 -38.5 1444.0 -22.5 Q 1461.0 -6.5 1469.0 14.5 Q 1477.0 35.5 1480.0 52.5 Q 1482.0 69.5 1483.0 134.5 L 1483.0 365.5 Q 1481.0 447.5 1500.0 466.5 Q 1505.0 470.5 1509.0 478.5 Q 1510.0 483.5 1503.0 494.5 Q 1496.0 504.5 1481.0 511.5 Q 1448.0 532.5 1431.0 528.5 Q 1431.0 526.5 1399.0 518.5 L 1346.0 504.5 L 1311.0 501.5 L 1195.0 487.5 C 1165.0 483.5 1194.0 457.5 1224.0 461.5 L 1284.0 470.5 L 1332.0 475.5 L 1392.0 479.5 Q 1420.0 481.5 1424.0 479.5 Q 1428.0 477.5 1432.0 474.5 Q 1435.0 471.5 1435.0 456.5 L 1435.0 369.5 L 1437.0 351.5 L 1437.0 247.5 L 1437.0 226.5 Z" fill="lightgray"></path>
      </clipPath>
      <path clip-path="url(#make-me-a-hanzi-clip-13)" d="M 1203.0 486.5 L 1229.0 476.5 L 1429.0 502.5 L 1448.0 498.5 L 1467.0 479.5 L 1459.0 405.5 L 1459.0 142.5 L 1451.0 58.5 L 1426.0 18.5 L 1398.0 28.5 L 1336.0 71.5 " fill="none" id="make-me-a-hanzi-animation-13" stroke-dasharray="978 1956" stroke-linecap="round"></path>

      <clipPath id="make-me-a-hanzi-clip-14">
      <path d="M 1214.0 325.5 L 1230.0 323.5 Q 1232.0 322.5 1250.0 323.5 L 1299.0 328.5 L 1340.0 335.5 L 1397.0 343.5 L 1437.0 351.5 C 1453.0 354.5 1453.0 354.5 1435.0 369.5 L 1425.0 377.5 Q 1420.0 381.5 1401.0 383.5 Q 1382.0 384.5 1370.0 380.5 L 1343.0 375.5 L 1298.0 365.5 L 1256.0 359.5 Q 1255.0 360.5 1215.0 353.5 C 1185.0 348.5 1184.0 329.5 1214.0 325.5 Z" fill="lightgray"></path>
      </clipPath>
      <path clip-path="url(#make-me-a-hanzi-clip-14)" d="M 1219.0 332.5 L 1232.0 340.5 L 1393.0 364.5 L 1422.0 363.5 L 1429.0 355.5 " fill="none" id="make-me-a-hanzi-animation-14" stroke-dasharray="346 692" stroke-linecap="round"></path>

      <clipPath id="make-me-a-hanzi-clip-15">
      <path d="M 1299.0 328.5 L 1301.0 247.5 C 1302.0 217.5 1337.0 223.5 1338.0 253.5 L 1340.0 335.5 L 1343.0 375.5 L 1343.0 419.5 Q 1343.0 425.5 1346.0 433.5 L 1353.0 453.5 Q 1353.0 467.5 1332.0 475.5 C 1305.0 487.5 1272.0 498.5 1284.0 470.5 L 1297.0 439.5 Q 1298.0 433.5 1298.0 410.5 L 1298.0 365.5 L 1299.0 328.5 Z" fill="lightgray"></path>
      </clipPath>
      <path clip-path="url(#make-me-a-hanzi-clip-15)" d="M 1290.0 467.5 L 1323.0 447.5 L 1320.0 274.5 L 1306.0 254.5 " fill="none" id="make-me-a-hanzi-animation-15" stroke-dasharray="364 728" stroke-linecap="round"></path>

      <clipPath id="make-me-a-hanzi-clip-16">
      <path d="M 1208.0 205.5 L 1247.0 205.5 L 1437.0 226.5 C 1467.0 229.5 1465.0 237.5 1437.0 247.5 L 1399.0 261.5 Q 1393.0 263.5 1338.0 253.5 L 1301.0 247.5 L 1257.0 243.5 Q 1232.0 240.5 1211.0 238.5 C 1181.0 235.5 1178.0 205.5 1208.0 205.5 Z" fill="lightgray"></path>
      </clipPath>
      <path clip-path="url(#make-me-a-hanzi-clip-16)" d="M 1215.0 210.5 L 1235.0 224.5 L 1353.0 238.5 L 1395.0 241.5 L 1423.0 238.5 L 1428.0 231.5 " fill="none" id="make-me-a-hanzi-animation-16" stroke-dasharray="350 700" stroke-linecap="round"></path>

      <clipPath id="make-me-a-hanzi-clip-17">
      <path d="M 1859.0 557.5 L 1879.0 641.5 Q 1885.0 654.5 1887.0 655.5 L 1895.0 665.5 Q 1901.0 672.5 1900.0 679.5 Q 1899.0 685.5 1886.0 699.5 Q 1872.0 712.5 1853.0 719.5 Q 1837.0 726.5 1830.0 727.5 Q 1823.0 727.5 1808.0 722.5 Q 1793.0 717.5 1771.0 711.5 L 1635.0 686.5 L 1595.0 681.5 L 1559.0 679.5 Q 1546.0 677.5 1544.0 675.5 Q 1543.0 673.5 1547.0 666.5 Q 1555.0 658.5 1569.0 651.5 L 1583.0 644.5 Q 1591.0 641.5 1597.0 641.5 L 1618.0 649.5 L 1663.0 663.5 L 1696.0 670.5 L 1763.0 679.5 Q 1807.0 686.5 1820.0 679.5 Q 1833.0 672.5 1825.0 636.5 L 1813.0 575.5 Q 1805.0 544.5 1784.0 531.5 Q 1776.0 528.5 1760.0 535.5 L 1731.0 549.5 Q 1722.0 553.5 1719.0 550.5 Q 1717.0 547.5 1722.0 541.5 L 1748.0 502.5 Q 1755.0 491.5 1761.0 477.5 Q 1767.0 463.5 1771.0 459.5 Q 1775.0 455.5 1787.0 459.5 Q 1799.0 462.5 1810.0 473.5 Q 1835.0 496.5 1847.0 519.5 Q 1856.0 545.5 1859.0 557.5 Z" fill="lightgray"></path>
      </clipPath>
      <path clip-path="url(#make-me-a-hanzi-clip-17)" d="M 1553.0 673.5 L 1595.0 661.5 L 1660.0 678.5 L 1809.0 702.5 L 1829.0 702.5 L 1848.0 691.5 L 1860.0 677.5 L 1834.0 559.5 L 1814.0 518.5 L 1787.0 498.5 L 1725.0 547.5 " fill="none" id="make-me-a-hanzi-animation-17" stroke-dasharray="729 1458" stroke-linecap="round"></path>

      <clipPath id="make-me-a-hanzi-clip-18">
      <path d="M 1663.0 663.5 L 1657.0 637.5 Q 1656.0 621.5 1642.0 595.5 Q 1614.0 532.5 1557.0 475.5 L 1541.0 463.5 Q 1531.0 454.5 1532.0 451.5 Q 1532.0 447.5 1547.0 451.5 L 1566.0 459.5 Q 1580.0 463.5 1596.0 474.5 Q 1634.0 503.5 1663.0 543.5 L 1687.0 583.5 L 1703.0 616.5 Q 1703.0 618.5 1720.0 639.5 Q 1721.0 642.5 1713.0 653.5 Q 1699.0 666.5 1696.0 670.5 C 1676.0 692.5 1670.0 692.5 1663.0 663.5 Z" fill="lightgray"></path>
      </clipPath>
      <path clip-path="url(#make-me-a-hanzi-clip-18)" d="M 1692.0 661.5 L 1669.0 598.5 L 1635.0 539.5 L 1592.0 490.5 L 1540.0 455.5 " fill="none" id="make-me-a-hanzi-animation-18" stroke-dasharray="391 782" stroke-linecap="round"></path>

      <clipPath id="make-me-a-hanzi-clip-19">
      <path d="M 1618.0 338.5 L 1634.0 359.5 Q 1644.0 374.5 1651.0 379.5 L 1660.0 387.5 Q 1662.0 394.5 1658.0 398.5 Q 1654.0 404.5 1648.0 408.5 L 1628.0 420.5 Q 1613.0 428.5 1604.0 429.5 Q 1595.0 429.5 1593.0 428.5 Q 1591.0 427.5 1591.0 413.5 Q 1591.0 399.5 1587.0 388.5 L 1582.0 373.5 Q 1577.0 362.5 1575.0 353.5 Q 1572.0 344.5 1555.0 315.5 L 1521.0 257.5 Q 1517.0 253.5 1519.0 247.5 Q 1520.0 244.5 1530.0 251.5 L 1542.0 259.5 Q 1574.0 282.5 1601.0 313.5 L 1618.0 338.5 Z" fill="lightgray"></path>
      </clipPath>
      <path clip-path="url(#make-me-a-hanzi-clip-19)" d="M 1599.0 420.5 L 1618.0 392.5 L 1616.0 382.5 L 1572.0 307.5 L 1524.0 251.5 " fill="none" id="make-me-a-hanzi-animation-19" stroke-dasharray="333 666" stroke-linecap="round"></path>

      <clipPath id="make-me-a-hanzi-clip-20">
      <path d="M 1706.0 350.5 L 1618.0 338.5 C 1588.0 334.5 1573.0 323.5 1601.0 313.5 L 1612.0 309.5 Q 1621.0 306.5 1637.0 307.5 L 1706.0 313.5 L 1763.0 321.5 L 1811.0 327.5 Q 1854.0 332.5 1875.0 337.5 L 1891.0 341.5 Q 1901.0 343.5 1901.0 348.5 L 1899.0 357.5 Q 1899.0 363.5 1886.0 368.5 L 1864.0 377.5 Q 1858.0 381.5 1849.0 381.5 L 1828.0 374.5 Q 1811.0 367.5 1801.0 367.5 Q 1790.0 366.5 1764.0 359.5 L 1706.0 350.5 Z" fill="lightgray"></path>
      </clipPath>
      <path clip-path="url(#make-me-a-hanzi-clip-20)" d="M 1609.0 317.5 L 1851.0 357.5 L 1892.0 351.5 " fill="none" id="make-me-a-hanzi-animation-20" stroke-dasharray="415 830" stroke-linecap="round"></path>

      <clipPath id="make-me-a-hanzi-clip-21">
      <path d="M 1705.0 224.5 L 1621.0 213.5 L 1498.0 199.5 Q 1485.0 195.5 1495.0 186.5 Q 1504.0 177.5 1522.0 170.5 Q 1539.0 163.5 1547.0 163.5 L 1615.0 177.5 L 1704.0 188.5 L 1759.0 191.5 L 1821.0 197.5 Q 1871.0 199.5 1899.0 199.5 L 1966.0 203.5 L 1984.0 206.5 Q 1995.0 208.5 1996.0 212.5 Q 2002.0 228.5 1971.0 241.5 Q 1939.0 253.5 1927.0 253.5 Q 1915.0 253.5 1906.0 251.5 Q 1896.0 248.5 1858.0 242.5 L 1761.0 231.5 L 1705.0 224.5 Z" fill="lightgray"></path>
      </clipPath>
      <path clip-path="url(#make-me-a-hanzi-clip-21)" d="M 1507.0 190.5 L 1550.0 184.5 L 1672.0 203.5 L 1923.0 227.5 L 1986.0 217.5 " fill="none" id="make-me-a-hanzi-animation-21" stroke-dasharray="611 1222" stroke-linecap="round"></path>

      <clipPath id="make-me-a-hanzi-clip-22">
      <path d="M 1764.0 359.5 L 1765.0 379.5 Q 1767.0 397.5 1773.0 410.5 Q 1778.0 423.5 1778.0 429.5 Q 1777.0 440.5 1741.0 459.5 Q 1719.0 467.5 1709.0 467.5 Q 1689.0 467.5 1695.0 449.5 L 1701.0 431.5 Q 1707.0 400.5 1707.0 379.5 L 1706.0 350.5 L 1706.0 313.5 L 1705.0 224.5 L 1704.0 188.5 L 1704.0 1.5 L 1708.0 -52.5 Q 1708.0 -72.5 1714.0 -86.5 Q 1719.0 -100.5 1723.0 -100.5 Q 1727.0 -102.5 1735.0 -86.5 Q 1742.0 -70.5 1749.0 -10.5 Q 1756.0 49.5 1756.0 55.5 L 1759.0 191.5 L 1761.0 231.5 L 1763.0 321.5 L 1764.0 359.5 Z" fill="lightgray"></path>
      </clipPath>
      <path clip-path="url(#make-me-a-hanzi-clip-22)" d="M 1705.0 455.5 L 1739.0 418.5 L 1724.0 -95.5 " fill="none" id="make-me-a-hanzi-animation-22" stroke-dasharray="692 1384" stroke-linecap="round"></path>

</g>
</svg>
